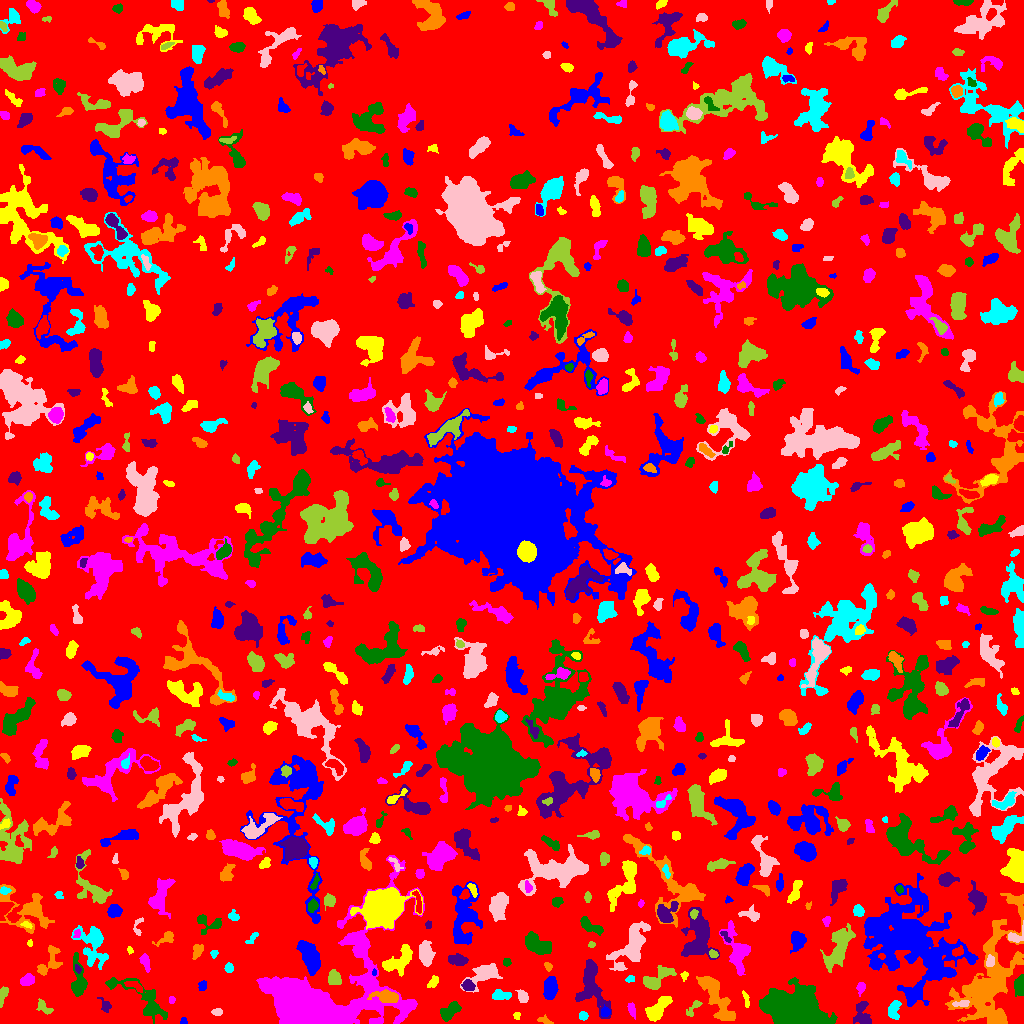

The table this chart was drawn from, first rows:
ID, X, Y, A, B, theta, total_flux, mu_max, mu_median, mu_mean, R_fwhm, R_e, R10, R90, x_start, x_end, y_start, y_end, area, greylevel
0, 512.5, 503.4, 301.1, 295.8, 0.337, 1108968, 16.0, 1.0, 1.445, 9.624, 224.4, 84.6, 370.1, 0, 1023, 0, 1023, 767580, 1.445
1, 183.5, 1.5, 1.424, 1.302, 0.0, 36.0, 2.0, 1.0, 0.7826, 2.877, 1.596, 0.5642, 2.646, 180, 187, 0, 6, 46, 4.783
2, 516.8, 7.792, 1.953, 1.653, -1.133, 77.0, 3.0, 1.0, 1.54, 2.706, 2.257, 0.7979, 3.568, 513, 520, 4, 11, 50, 5.54
3, 631.5, 13.76, 3.204, 1.478, -1.269, 132.0, 3.0, 1.0, 1.32, 3.827, 2.764, 1.128, 4.184, 627, 635, 4, 21, 100, 6.32
4, 793.3, 14.99, 13.9, 8.351, -0.2524, 22604, 31.0, 9.0, 10.69, 13.52, 12.64, 5.109, 20.7, 759, 837, 0, 46, 2114, 13.69
5, 862.3, 8.821, 6.994, 2.931, -1.33, 474.0, 5.0, 1.0, 1.681, 5.14, 4.334, 1.693, 6.956, 853, 871, 0, 22, 282, 5.681
6, 544, 2.992, 3.847, 1.789, -0.3117, 127.0, 3.0, 1.0, 1.512, 3.338, 2.932, 1.128, 4.72, 537, 553, 0, 9, 84, 4.512
7, 582.2, 8.043, 1.668, 1.543, 0.8879, 69.0, 5.0, 1.0, 0.9079, 1.596, 1.784, 0.5642, 3.29, 579, 588, 3, 12, 76, 4.908
8, 217.4, 11.5, 2.377, 1.514, 0.0, 94.0, 3.0, 1.0, 1.253, 3.09, 2.459, 0.9772, 3.827, 211, 222, 8, 15, 75, 5.253
9, 694, 16.35, 5.401, 1.928, 0.9164, 213.0, 4.0, 2.0, 1.76, 4.406, 3.241, 1.262, 5.382, 686, 702, 7, 23, 121, 5.76
10, 482.3, 6.46, 6.622, 3.821, -0.3578, 2026, 12.0, 4.0, 4.492, 7.159, 5.971, 2.394, 9.591, 469, 501, 0, 18, 451, 7.492
11, 605.8, 11.5, 2.103, 1.725, 0.0, 182.0, 6.0, 2.0, 2.068, 3.192, 2.394, 0.9772, 3.785, 601, 610, 7, 19, 88, 8.068
12, 657, 13.62, 7.381, 3.242, 0.8096, 1449, 10.0, 3.0, 3.916, 6.408, 5.614, 2.185, 9.184, 645, 672, 2, 27, 370, 6.916
13, 171.5, 23.5, 1.5, 1.258, -0.0, 36.0, 2.0, 1.0, 0.766, 2.985, 1.693, 0.5642, 2.764, 169, 175, 20, 27, 47, 4.766
14, 449.3, 11.85, 5.684, 2.958, 0.732, 951.0, 7.0, 4.0, 3.715, 6.58, 5.015, 2.034, 7.715, 440, 461, 2, 22, 256, 6.715
15, 105.6, 17.65, 3.582, 2.243, -1.006, 222.0, 5.0, 2.0, 1.982, 3.241, 3.038, 1.128, 5.202, 97, 111, 11, 26, 112, 4.982
16, 386.3, 26.94, 6.648, 2.823, -0.113, 1348, 10.0, 4.0, 4.78, 6.58, 5.232, 2.111, 8.292, 367, 398, 21, 34, 282, 11.78
17, 893.6, 13.38, 4.799, 2.795, 1.44, 367.0, 5.0, 2.0, 1.911, 4.478, 4.146, 1.596, 6.457, 888, 901, 4, 23, 192, 5.911
18, 961.3, 19.66, 4.506, 1.586, 0.0787, 184.0, 3.0, 2.0, 1.859, 4.652, 3.29, 1.382, 4.886, 952, 969, 17, 23, 99, 7.859
19, 43.47, 16.88, 4.103, 2.059, -0.6822, 151.0, 4.0, 1.0, 1.102, 3.656, 3.09, 1.128, 4.983, 36, 53, 9, 25, 137, 5.102
20, 236, 22.44, 2.483, 1.462, 0.4147, 147.0, 5.0, 2.0, 2.333, 2.877, 2.394, 0.7979, 3.868, 231, 241, 19, 26, 63, 8.333
21, 550.3, 35.46, 5.435, 2.963, 1.421, 929.0, 7.0, 3.0, 3.26, 6.457, 5.171, 2.185, 8.078, 543, 558, 24, 47, 285, 7.26
22, 745.8, 25.5, 4.293, 1.217, -1.366, 115.0, 4.0, 1.0, 1.42, 2.985, 2.394, 0.7979, 4.184, 742, 749, 16, 33, 81, 6.42
23, 860.8, 35.7, 3.084, 2.019, 1.354, 335.0, 7.0, 3.0, 3.602, 3.656, 3.141, 1.128, 4.853, 856, 865, 27, 41, 93, 5.602
24, 1020, 37.88, 4.648, 2.36, 1.498, 862.0, 10.0, 4.0, 4.61, 5.352, 4.107, 1.693, 6.358, 1014, 1023, 27, 49, 187, 7.61
25, 591.6, 38.34, 15.19, 6.729, -1.344, 1640, 6.0, 2.0, 2.161, 9.219, 8.556, 3.09, 13.4, 575, 611, 5, 64, 759, 5.161
26, 989.4, 44.38, 32.82, 12.11, 1.242, 12125, 13.0, 3.0, 4.102, 11.44, 16.62, 5.971, 27.19, 945, 1023, 0, 130, 2956, 6.102
27, 501, 28.08, 5.233, 2.269, 0.01631, 479.0, 6.0, 3.0, 2.886, 5.585, 4.146, 1.693, 6.358, 492, 511, 24, 34, 166, 5.886
28, 522.7, 26.89, 3.29, 2.42, -1.097, 546.0, 8.0, 4.0, 4.403, 5.171, 3.613, 1.382, 5.499, 515, 528, 21, 34, 124, 6.403
29, 2.933, 28.92, 5.308, 1.829, 1.305, 342.0, 6.0, 3.0, 2.78, 4.787, 3.613, 1.382, 5.47, 0, 8, 16, 37, 123, 5.78
30, 134.9, 37.19, 5.268, 1.878, -0.4315, 288.0, 5.0, 2.0, 2.286, 3.868, 3.568, 1.262, 5.528, 124, 142, 31, 42, 126, 7.286
31, 202.7, 37.22, 2.28, 1.7, 1.446, 101.0, 3.0, 1.0, 1.262, 3.192, 2.459, 0.9772, 3.827, 198, 206, 33, 43, 80, 5.263
32, 433.1, 41.37, 3.676, 2.127, 0.9483, 161.0, 3.0, 2.0, 1.533, 4.184, 3.523, 1.493, 5.262, 427, 438, 36, 48, 105, 4.533
33, 27.19, 43.6, 3.463, 2.351, 0.3645, 870.0, 13.0, 5.0, 5.839, 4.297, 3.568, 1.382, 5.726, 20, 34, 38, 50, 149, 8.839
34, 144.1, 23.14, 18.04, 5.901, -0.6422, 1533, 8.0, 2.0, 2.298, 6.457, 7.527, 2.764, 12.64, 105, 167, 0, 46, 667, 5.298
35, 467.8, 38.03, 2.803, 2.466, -0.3447, 438.0, 7.0, 3.0, 3.449, 4.478, 3.385, 1.382, 5.232, 461, 475, 33, 44, 127, 8.449
36, 716.8, 25.22, 14.69, 4.426, -1.025, 1812, 6.0, 2.0, 2.506, 10.42, 8.538, 3.241, 13.06, 696, 735, 3, 47, 723, 5.506
37, 629.5, 44.14, 2.382, 1.614, 0.2455, 87.0, 3.0, 1.0, 1.475, 2.764, 2.326, 0.7979, 3.827, 625, 634, 41, 48, 59, 5.475
38, 484.8, 49.25, 9.194, 4.24, 0.5243, 981.0, 7.0, 2.0, 2.219, 4.82, 6.024, 2.185, 10.31, 460, 502, 31, 60, 442, 5.219
39, 334.3, 44.88, 3.734, 3.094, -1.199, 525.0, 6.0, 3.0, 2.917, 5.754, 4.184, 1.693, 6.58, 328, 341, 39, 54, 180, 5.917
40, 765.8, 53.16, 5.729, 2.026, 1.431, 323.0, 5.0, 2.0, 1.889, 3.613, 3.868, 1.382, 6.283, 760, 770, 44, 66, 171, 5.889
41, 374.2, 51.06, 1.94, 1.035, -1.516, 66.0, 3.0, 2.0, 2.129, 2.764, 1.784, 0.7979, 2.706, 372, 376, 48, 55, 31, 8.129
42, 684.3, 48.05, 2.135, 1.726, 1.274, 101.0, 4.0, 1.0, 1.772, 2.877, 2.111, 0.7979, 3.7, 680, 688, 42, 52, 57, 6.772
43, 737, 72.62, 11, 4.866, -1.28, 1992, 12.0, 3.0, 3.326, 5.809, 6.747, 2.394, 11.49, 719, 750, 48, 103, 599, 7.326
44, 78.27, 41.91, 9.292, 3.493, -1.529, 947.0, 8.0, 2.0, 2.559, 5.47, 5.046, 1.954, 8.813, 71, 87, 27, 71, 370, 6.559
45, 77.45, 54.82, 2.305, 1.393, -1.154, 130.0, 4.0, 3.0, 2.6, 3.7, 2.326, 0.9772, 3.523, 75, 81, 50, 59, 50, 8.6
46, 548.1, 57.37, 2.237, 1.613, -0.8331, 114.0, 4.0, 2.0, 1.839, 3.385, 2.394, 0.9772, 3.785, 544, 552, 52, 61, 62, 7.839
47, 228.4, 55.2, 1.934, 1.702, 1.272, 126.0, 6.0, 1.0, 1.575, 2.459, 2.257, 0.7979, 3.785, 224, 233, 51, 61, 80, 5.575
48, 631.8, 76.53, 13.26, 5.952, 0.9552, 2063, 7.0, 2.0, 2.468, 8.311, 8.156, 3.141, 13.91, 606, 650, 53, 102, 836, 5.468
49, 656.5, 44.68, 8.9, 3.902, 0.6323, 834.0, 6.0, 2.0, 2.212, 6.91, 5.863, 2.185, 9.407, 643, 676, 34, 58, 377, 6.212
50, 856.3, 56.84, 3.947, 2.054, -1.215, 158.0, 4.0, 2.0, 1.519, 4.26, 3.385, 1.262, 5.046, 852, 864, 51, 65, 104, 5.519
51, 931.9, 67.11, 2.61, 1.496, 0.8291, 140.0, 4.0, 3.0, 2.5, 3.949, 2.523, 0.9772, 3.742, 928, 937, 63, 71, 56, 11.5
52, 398.5, 62.85, 9.178, 4.609, 0.7135, 1572, 7.0, 3.0, 3.447, 8.349, 6.979, 2.877, 10.56, 382, 412, 47, 79, 456, 6.447
53, 145, 62.38, 4.025, 1.912, -1.263, 353.0, 8.0, 2.0, 2.634, 3.478, 3.29, 1.262, 5.499, 139, 150, 51, 70, 134, 6.634
54, 506.4, 61.0, 1.843, 1.688, -0.5074, 90.0, 4.0, 1.0, 1.429, 2.932, 2.111, 0.7979, 3.478, 503, 511, 57, 65, 63, 5.429
55, 457.4, 63.47, 4.489, 2.047, -0.08172, 261.0, 4.0, 1.0, 1.338, 5.14, 3.827, 1.493, 6.024, 448, 468, 58, 70, 195, 5.338
56, 196.8, 72.95, 3.484, 2.008, 1.322, 249.0, 5.0, 1.0, 1.872, 3.523, 3.038, 1.128, 5.352, 192, 203, 64, 79, 133, 5.872
57, 214.3, 69.79, 1.704, 1.346, 0.8302, 42.0, 3.0, 1.0, 0.7636, 1.871, 1.693, 0.5642, 2.821, 210, 218, 65, 73, 55, 5.764
58, 990, 61.49, 2.572, 1.761, 1.07, 135.0, 4.0, 1.0, 1.452, 3.523, 2.585, 0.9772, 4.297, 986, 994, 57, 69, 93, 8.452
59, 713.2, 69.24, 2.133, 1.483, -0.6321, 93.0, 3.0, 1.0, 1.409, 3.09, 2.326, 0.9772, 3.613, 709, 718, 66, 74, 66, 8.409
... 751 more rows
